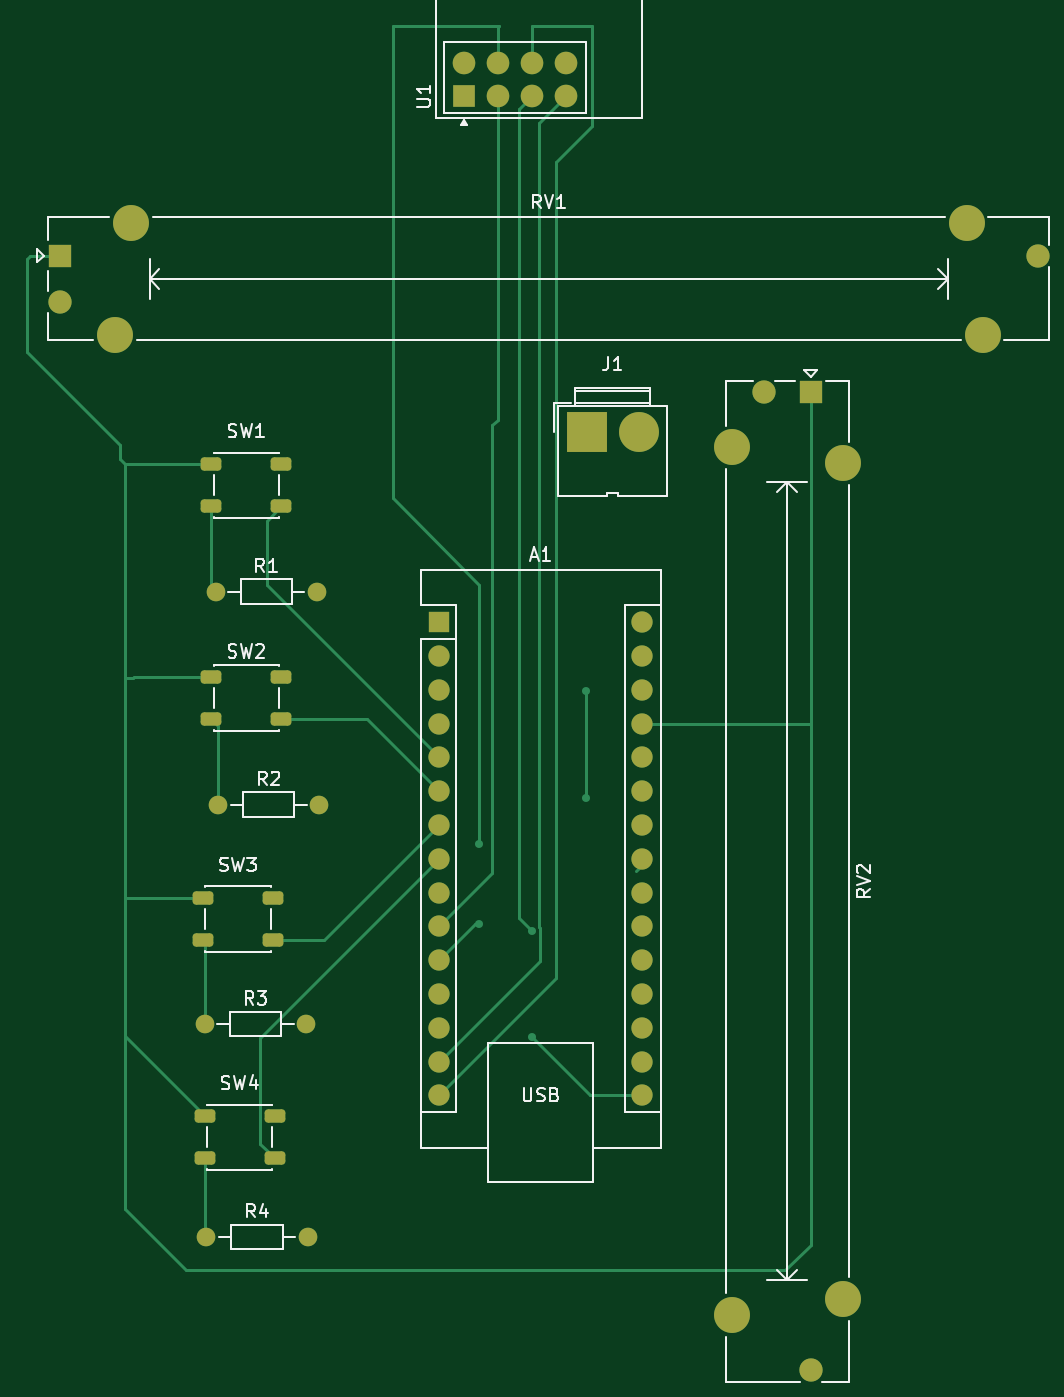
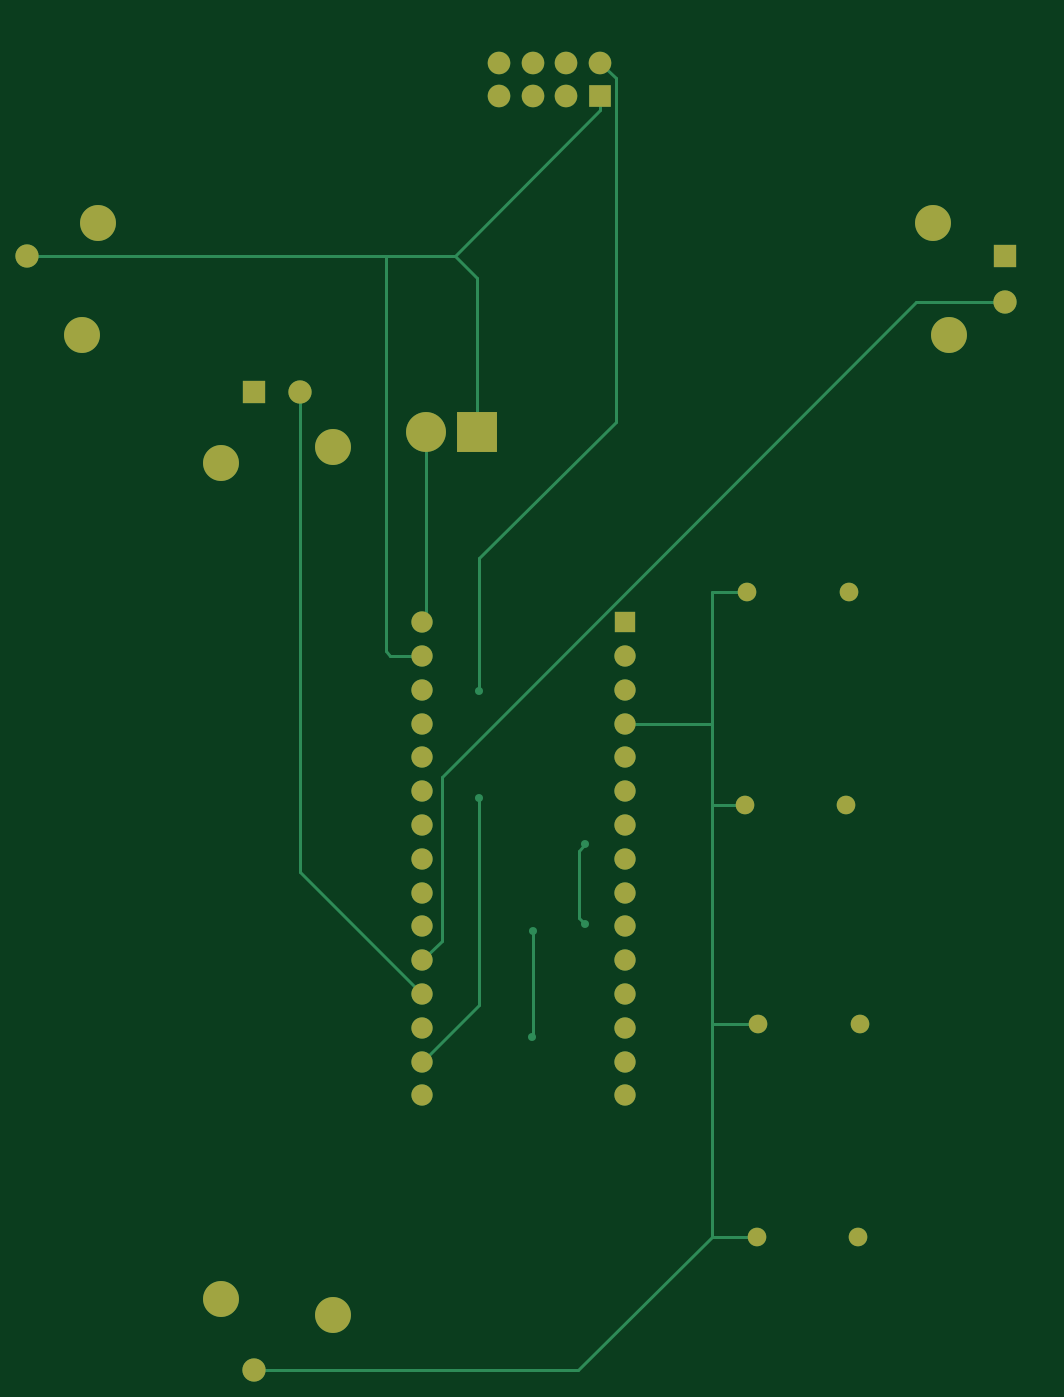
Circuit board: 9 layer files. Board 76.0 x 101.0 mm.
- bottom_copper: RC-CarPCB-B_Cu.gbr (7755 bytes)
- bottom_mask: RC-CarPCB-B_Mask.gbr (2544 bytes)
- paste: RC-CarPCB-B_Paste.gbr (452 bytes)
- bottom_silk: RC-CarPCB-B_Silkscreen.gbr (453 bytes)
- outline: RC-CarPCB-Edge_Cuts.gbr (425 bytes)
- top_copper: RC-CarPCB-F_Cu.gbr (10844 bytes)
- top_mask: RC-CarPCB-F_Mask.gbr (3684 bytes)
- paste: RC-CarPCB-F_Paste.gbr (1587 bytes)
- top_silk: RC-CarPCB-F_Silkscreen.gbr (24369 bytes)

=== bottom_copper: RC-CarPCB-B_Cu.gbr (7755 bytes, source omitted) ===
=== bottom_mask: RC-CarPCB-B_Mask.gbr ===
%TF.GenerationSoftware,KiCad,Pcbnew,8.0.7*%
%TF.CreationDate,2025-01-13T00:49:29+02:00*%
%TF.ProjectId,RC-CarPCB,52432d43-6172-4504-9342-2e6b69636164,rev?*%
%TF.SameCoordinates,Original*%
%TF.FileFunction,Soldermask,Bot*%
%TF.FilePolarity,Negative*%
%FSLAX46Y46*%
G04 Gerber Fmt 4.6, Leading zero omitted, Abs format (unit mm)*
G04 Created by KiCad (PCBNEW 8.0.7) date 2025-01-13 00:49:29*
%MOMM*%
%LPD*%
G01*
G04 APERTURE LIST*
%ADD10R,3.000000X3.000000*%
%ADD11C,3.000000*%
%ADD12C,1.700000*%
%ADD13R,1.700000X1.700000*%
%ADD14C,2.700000*%
%ADD15C,1.750000*%
%ADD16R,1.750000X1.750000*%
%ADD17C,1.400000*%
%ADD18O,1.400000X1.400000*%
%ADD19O,1.600000X1.600000*%
%ADD20R,1.600000X1.600000*%
G04 APERTURE END LIST*
D10*
%TO.C,J1*%
X150120000Y-73500000D03*
D11*
X154000000Y-73500000D03*
%TD*%
D12*
%TO.C,U1*%
X148495000Y-45749500D03*
X148495000Y-48289500D03*
X145955000Y-45749500D03*
X145955000Y-48289500D03*
X143415000Y-45749500D03*
X143415000Y-48289500D03*
X140875000Y-45749500D03*
D13*
X140875000Y-48289500D03*
%TD*%
D14*
%TO.C,RV2*%
X160970000Y-139865000D03*
X169370000Y-138665000D03*
X169370000Y-75865000D03*
X160970000Y-74665000D03*
D15*
X166920000Y-144015000D03*
X163420000Y-70515000D03*
D16*
X166920000Y-70515000D03*
%TD*%
%TO.C,RV1*%
X110480000Y-60250000D03*
D15*
X110480000Y-63750000D03*
X183980000Y-60250000D03*
D14*
X114630000Y-66200000D03*
X115830000Y-57800000D03*
X178630000Y-57800000D03*
X179830000Y-66200000D03*
%TD*%
D17*
%TO.C,R4*%
X121500000Y-134000000D03*
D18*
X129120000Y-134000000D03*
%TD*%
%TO.C,R3*%
X129000000Y-118000000D03*
D17*
X121380000Y-118000000D03*
%TD*%
D18*
%TO.C,R2*%
X130000000Y-101500000D03*
D17*
X122380000Y-101500000D03*
%TD*%
D18*
%TO.C,R1*%
X129810000Y-85500000D03*
D17*
X122190000Y-85500000D03*
%TD*%
D19*
%TO.C,A1*%
X154240000Y-87800000D03*
X154240000Y-90340000D03*
X154240000Y-92880000D03*
X154240000Y-95420000D03*
X154240000Y-97960000D03*
X154240000Y-100500000D03*
X154240000Y-103040000D03*
X154240000Y-105580000D03*
X154240000Y-108120000D03*
X154240000Y-110660000D03*
X154240000Y-113200000D03*
X154240000Y-115740000D03*
X154240000Y-118280000D03*
X154240000Y-120820000D03*
X154240000Y-123360000D03*
X139000000Y-123360000D03*
X139000000Y-120820000D03*
X139000000Y-118280000D03*
X139000000Y-115740000D03*
X139000000Y-113200000D03*
X139000000Y-110660000D03*
X139000000Y-108120000D03*
X139000000Y-105580000D03*
X139000000Y-103040000D03*
X139000000Y-100500000D03*
X139000000Y-97960000D03*
X139000000Y-95420000D03*
X139000000Y-92880000D03*
X139000000Y-90340000D03*
D20*
X139000000Y-87800000D03*
%TD*%
M02*

=== paste: RC-CarPCB-B_Paste.gbr ===
%TF.GenerationSoftware,KiCad,Pcbnew,8.0.7*%
%TF.CreationDate,2025-01-13T00:49:29+02:00*%
%TF.ProjectId,RC-CarPCB,52432d43-6172-4504-9342-2e6b69636164,rev?*%
%TF.SameCoordinates,Original*%
%TF.FileFunction,Paste,Bot*%
%TF.FilePolarity,Positive*%
%FSLAX46Y46*%
G04 Gerber Fmt 4.6, Leading zero omitted, Abs format (unit mm)*
G04 Created by KiCad (PCBNEW 8.0.7) date 2025-01-13 00:49:29*
%MOMM*%
%LPD*%
G01*
G04 APERTURE LIST*
G04 APERTURE END LIST*
M02*

=== bottom_silk: RC-CarPCB-B_Silkscreen.gbr ===
%TF.GenerationSoftware,KiCad,Pcbnew,8.0.7*%
%TF.CreationDate,2025-01-13T00:49:29+02:00*%
%TF.ProjectId,RC-CarPCB,52432d43-6172-4504-9342-2e6b69636164,rev?*%
%TF.SameCoordinates,Original*%
%TF.FileFunction,Legend,Bot*%
%TF.FilePolarity,Positive*%
%FSLAX46Y46*%
G04 Gerber Fmt 4.6, Leading zero omitted, Abs format (unit mm)*
G04 Created by KiCad (PCBNEW 8.0.7) date 2025-01-13 00:49:29*
%MOMM*%
%LPD*%
G01*
G04 APERTURE LIST*
G04 APERTURE END LIST*
M02*

=== outline: RC-CarPCB-Edge_Cuts.gbr ===
%TF.GenerationSoftware,KiCad,Pcbnew,8.0.7*%
%TF.CreationDate,2025-01-13T00:49:29+02:00*%
%TF.ProjectId,RC-CarPCB,52432d43-6172-4504-9342-2e6b69636164,rev?*%
%TF.SameCoordinates,Original*%
%TF.FileFunction,Profile,NP*%
%FSLAX46Y46*%
G04 Gerber Fmt 4.6, Leading zero omitted, Abs format (unit mm)*
G04 Created by KiCad (PCBNEW 8.0.7) date 2025-01-13 00:49:29*
%MOMM*%
%LPD*%
G01*
G04 APERTURE LIST*
G04 APERTURE END LIST*
M02*

=== top_copper: RC-CarPCB-F_Cu.gbr (10844 bytes, source omitted) ===
=== top_mask: RC-CarPCB-F_Mask.gbr ===
%TF.GenerationSoftware,KiCad,Pcbnew,8.0.7*%
%TF.CreationDate,2025-01-13T00:49:29+02:00*%
%TF.ProjectId,RC-CarPCB,52432d43-6172-4504-9342-2e6b69636164,rev?*%
%TF.SameCoordinates,Original*%
%TF.FileFunction,Soldermask,Top*%
%TF.FilePolarity,Negative*%
%FSLAX46Y46*%
G04 Gerber Fmt 4.6, Leading zero omitted, Abs format (unit mm)*
G04 Created by KiCad (PCBNEW 8.0.7) date 2025-01-13 00:49:29*
%MOMM*%
%LPD*%
G01*
G04 APERTURE LIST*
G04 Aperture macros list*
%AMRoundRect*
0 Rectangle with rounded corners*
0 $1 Rounding radius*
0 $2 $3 $4 $5 $6 $7 $8 $9 X,Y pos of 4 corners*
0 Add a 4 corners polygon primitive as box body*
4,1,4,$2,$3,$4,$5,$6,$7,$8,$9,$2,$3,0*
0 Add four circle primitives for the rounded corners*
1,1,$1+$1,$2,$3*
1,1,$1+$1,$4,$5*
1,1,$1+$1,$6,$7*
1,1,$1+$1,$8,$9*
0 Add four rect primitives between the rounded corners*
20,1,$1+$1,$2,$3,$4,$5,0*
20,1,$1+$1,$4,$5,$6,$7,0*
20,1,$1+$1,$6,$7,$8,$9,0*
20,1,$1+$1,$8,$9,$2,$3,0*%
G04 Aperture macros list end*
%ADD10R,3.000000X3.000000*%
%ADD11C,3.000000*%
%ADD12C,1.700000*%
%ADD13R,1.700000X1.700000*%
%ADD14RoundRect,0.250000X-0.525000X-0.250000X0.525000X-0.250000X0.525000X0.250000X-0.525000X0.250000X0*%
%ADD15C,2.700000*%
%ADD16C,1.750000*%
%ADD17R,1.750000X1.750000*%
%ADD18C,1.400000*%
%ADD19O,1.400000X1.400000*%
%ADD20O,1.600000X1.600000*%
%ADD21R,1.600000X1.600000*%
G04 APERTURE END LIST*
D10*
%TO.C,J1*%
X150120000Y-73500000D03*
D11*
X154000000Y-73500000D03*
%TD*%
D12*
%TO.C,U1*%
X148495000Y-45749500D03*
X148495000Y-48289500D03*
X145955000Y-45749500D03*
X145955000Y-48289500D03*
X143415000Y-45749500D03*
X143415000Y-48289500D03*
X140875000Y-45749500D03*
D13*
X140875000Y-48289500D03*
%TD*%
D14*
%TO.C,SW3*%
X126500000Y-111700000D03*
X121250000Y-111700000D03*
X126500000Y-108500000D03*
X121250000Y-108500000D03*
%TD*%
%TO.C,SW2*%
X127125000Y-95100000D03*
X121875000Y-95100000D03*
X127125000Y-91900000D03*
X121875000Y-91900000D03*
%TD*%
%TO.C,SW1*%
X127125000Y-79100000D03*
X121875000Y-79100000D03*
X127125000Y-75900000D03*
X121875000Y-75900000D03*
%TD*%
D15*
%TO.C,RV2*%
X160970000Y-139865000D03*
X169370000Y-138665000D03*
X169370000Y-75865000D03*
X160970000Y-74665000D03*
D16*
X166920000Y-144015000D03*
X163420000Y-70515000D03*
D17*
X166920000Y-70515000D03*
%TD*%
%TO.C,RV1*%
X110480000Y-60250000D03*
D16*
X110480000Y-63750000D03*
X183980000Y-60250000D03*
D15*
X114630000Y-66200000D03*
X115830000Y-57800000D03*
X178630000Y-57800000D03*
X179830000Y-66200000D03*
%TD*%
D18*
%TO.C,R4*%
X121500000Y-134000000D03*
D19*
X129120000Y-134000000D03*
%TD*%
%TO.C,R3*%
X129000000Y-118000000D03*
D18*
X121380000Y-118000000D03*
%TD*%
D19*
%TO.C,R2*%
X130000000Y-101500000D03*
D18*
X122380000Y-101500000D03*
%TD*%
D19*
%TO.C,R1*%
X129810000Y-85500000D03*
D18*
X122190000Y-85500000D03*
%TD*%
D14*
%TO.C,SW4*%
X126625000Y-128100000D03*
X121375000Y-128100000D03*
X126625000Y-124900000D03*
X121375000Y-124900000D03*
%TD*%
D20*
%TO.C,A1*%
X154240000Y-87800000D03*
X154240000Y-90340000D03*
X154240000Y-92880000D03*
X154240000Y-95420000D03*
X154240000Y-97960000D03*
X154240000Y-100500000D03*
X154240000Y-103040000D03*
X154240000Y-105580000D03*
X154240000Y-108120000D03*
X154240000Y-110660000D03*
X154240000Y-113200000D03*
X154240000Y-115740000D03*
X154240000Y-118280000D03*
X154240000Y-120820000D03*
X154240000Y-123360000D03*
X139000000Y-123360000D03*
X139000000Y-120820000D03*
X139000000Y-118280000D03*
X139000000Y-115740000D03*
X139000000Y-113200000D03*
X139000000Y-110660000D03*
X139000000Y-108120000D03*
X139000000Y-105580000D03*
X139000000Y-103040000D03*
X139000000Y-100500000D03*
X139000000Y-97960000D03*
X139000000Y-95420000D03*
X139000000Y-92880000D03*
X139000000Y-90340000D03*
D21*
X139000000Y-87800000D03*
%TD*%
M02*

=== paste: RC-CarPCB-F_Paste.gbr (1587 bytes, source withheld) ===
=== top_silk: RC-CarPCB-F_Silkscreen.gbr (24369 bytes, source omitted) ===
